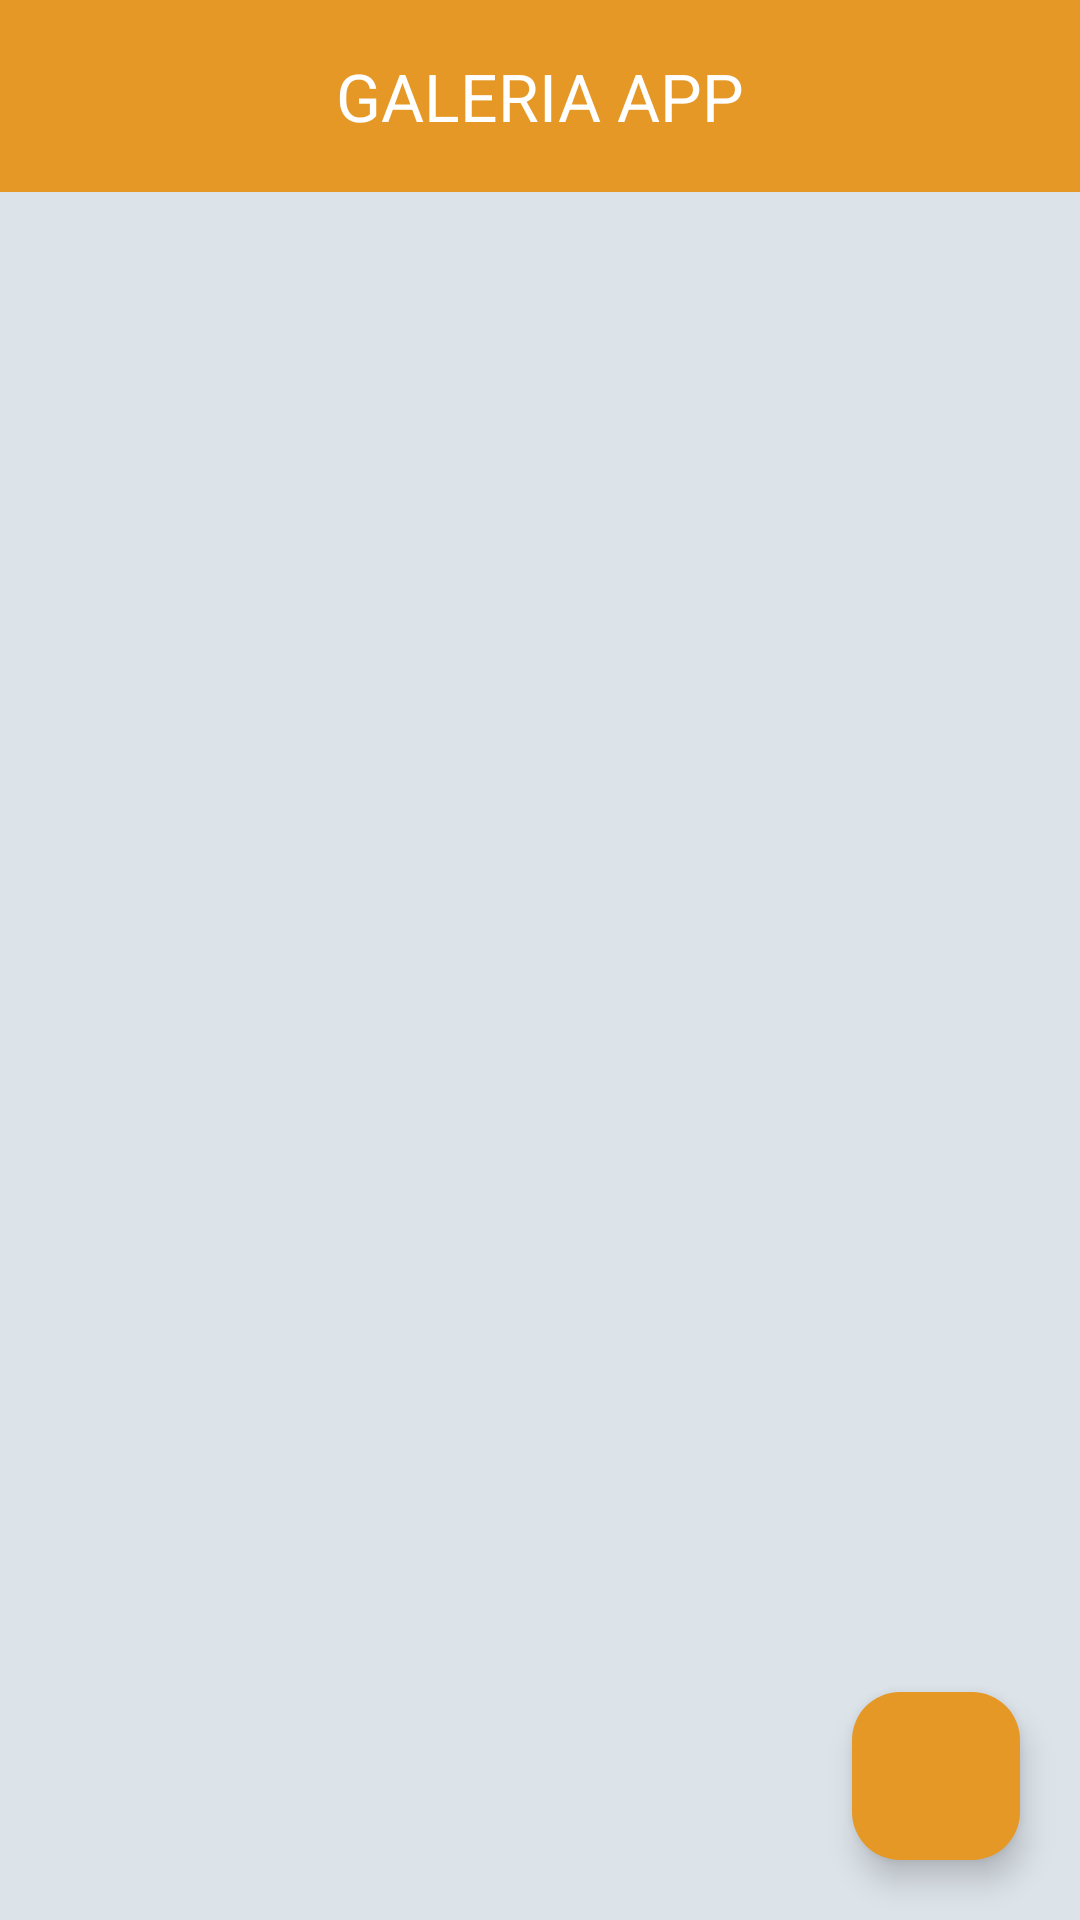

Reconstruct the res/layout file that produces this screen, plus the resources it refers to.
<!-- AndroidManifest.xml: application theme Theme.Tarea23_OscarHerrera -->
<!-- res/layout/activity_main.xml -->
<?xml version="1.0" encoding="utf-8"?>
<androidx.coordinatorlayout.widget.CoordinatorLayout
    xmlns:android="http://schemas.android.com/apk/res/android"
    xmlns:app="http://schemas.android.com/apk/res-auto"
    xmlns:tools="http://schemas.android.com/tools"
    android:layout_width="match_parent"
    android:layout_height="match_parent"
    tools:context="com.example.tarea23_oscarherrera.MainActivity"
    android:orientation="vertical"
    >

    <com.google.android.material.appbar.MaterialToolbar
        android:layout_width="match_parent"
        android:layout_height="?actionBarSize"
        android:background="@color/ic_launcher_background"
        app:title="GALERIA APP"
        app:titleCentered="true"
        app:titleTextColor="@color/white"></com.google.android.material.appbar.MaterialToolbar>

    <androidx.recyclerview.widget.RecyclerView
        android:id="@+id/RecyclerViewSignature"
        android:layout_width="match_parent"
        android:layout_height="match_parent"
        android:layout_marginTop="?actionBarSize"
        android:background="@color/material_dynamic_neutral_variant90"
        android:forceDarkAllowed="false"
        app:layoutManager="androidx.recyclerview.widget.LinearLayoutManager"
        tools:listitem="@layout/card_photograh"></androidx.recyclerview.widget.RecyclerView>

    <com.google.android.material.floatingactionbutton.FloatingActionButton
        android:id="@+id/floatingButtonSignature"
        android:layout_width="wrap_content"
        android:layout_height="wrap_content"
        android:layout_gravity="bottom|end"
        android:layout_margin="20dp"
        android:backgroundTint="@color/ic_launcher_background"
        app:srcCompat="@drawable/baseline_add_24"
        app:tint="@color/white"></com.google.android.material.floatingactionbutton.FloatingActionButton>

</androidx.coordinatorlayout.widget.CoordinatorLayout>
<!-- res/layout/card_photograh.xml (included above) -->
<?xml version="1.0" encoding="utf-8"?>
<androidx.appcompat.widget.LinearLayoutCompat xmlns:android="http://schemas.android.com/apk/res/android"
    android:layout_width="match_parent"
    android:layout_height="100dp"
    android:layout_margin="5dp"
    android:background="@color/ic_launcher_background">


    <androidx.cardview.widget.CardView
        android:layout_width="match_parent"
        android:layout_height="match_parent"
        android:layout_margin="5dp">

        <androidx.appcompat.widget.LinearLayoutCompat
            android:layout_width="match_parent"
            android:layout_height="match_parent"
            android:background="@color/material_dynamic_neutral_variant90"
            android:orientation="horizontal">

            <ImageView xmlns:sign="http://schemas.android.com/apk/res-auto"
                android:id="@+id/signature_view_list"
                android:layout_width="match_parent"
                android:layout_height="match_parent"
                android:layout_weight="0.5"

                />


            <TextView
                android:id="@+id/txtDetalleSignatureList"
                android:layout_width="match_parent"
                android:layout_height="wrap_content"
                android:layout_weight="0.5"
                android:text="!ASDASSAFFSDSFAFSAFSA"
                android:textSize="17sp"></TextView>
        </androidx.appcompat.widget.LinearLayoutCompat>
    </androidx.cardview.widget.CardView>

</androidx.appcompat.widget.LinearLayoutCompat>
<!-- resources referenced by this layout -->
<resources>
  <color name="ic_launcher_background">#E59825</color>
  <style name="Theme.Tarea23_OscarHerrera" parent="Base.Theme.Tarea23_OscarHerrera" />
  <style name="Base.Theme.Tarea23_OscarHerrera" parent="Theme.Material3.DayNight.NoActionBar">
          
          
      </style>
  <!-- not gathered from this repository: default colours our renderer supplied (Android Studio template values) -->
  <color name="white">#FFFFFFFF</color>
</resources>
